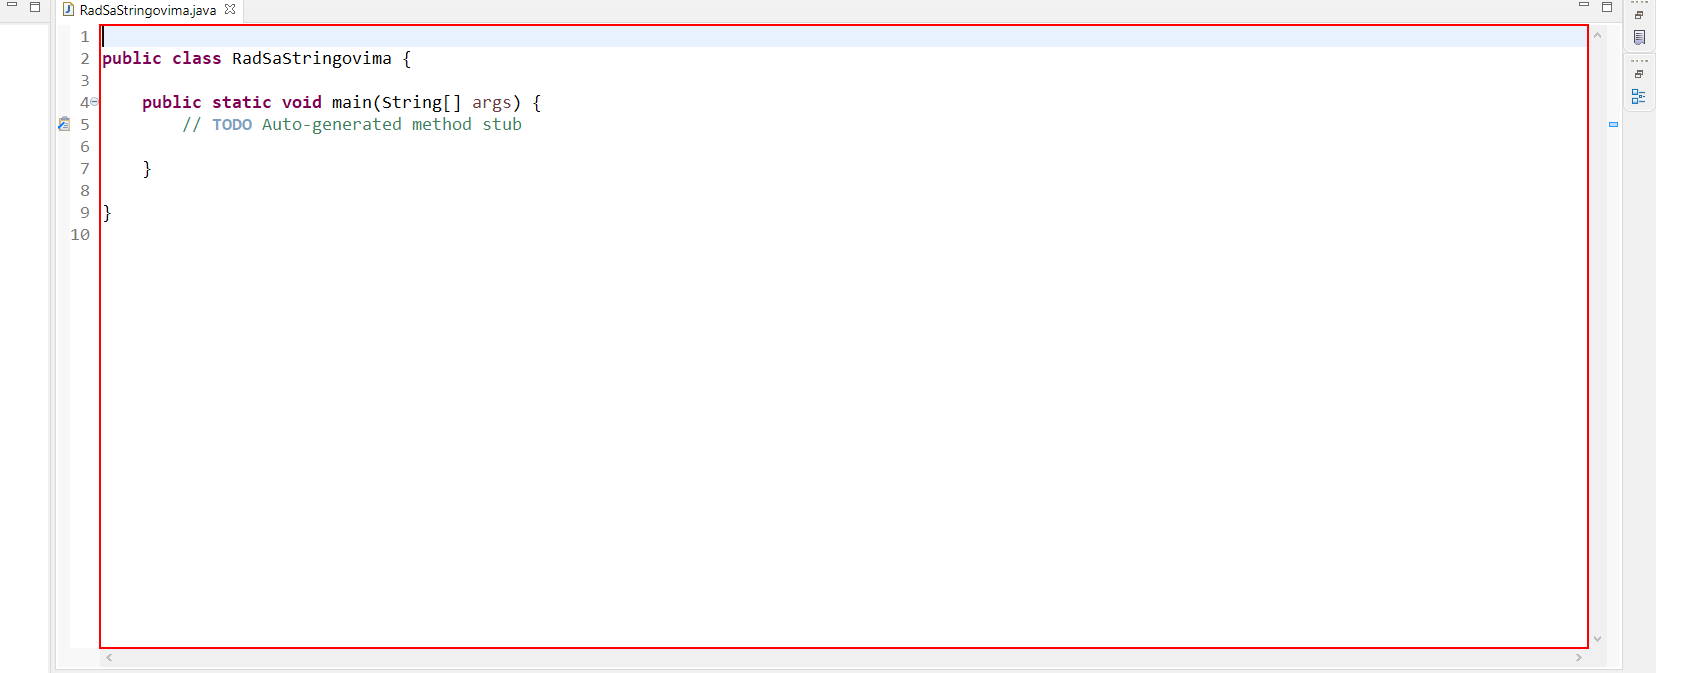
Workflow: Implementacija main metode

Step 1: type "%[k(down)][k(down)][k(down)][k(down)]" into the editable text in window 'Tutorijali - RadSaStringovima/src/RadSaStringovima.java - Eclips*' (eclipse.exe)

Step 2: type "[long text redacted]" into the editable text in window 'Tutorijali - RadSaStringovima/src/RadSaStringovima.java - Eclips*' (eclipse.exe) (no picture)

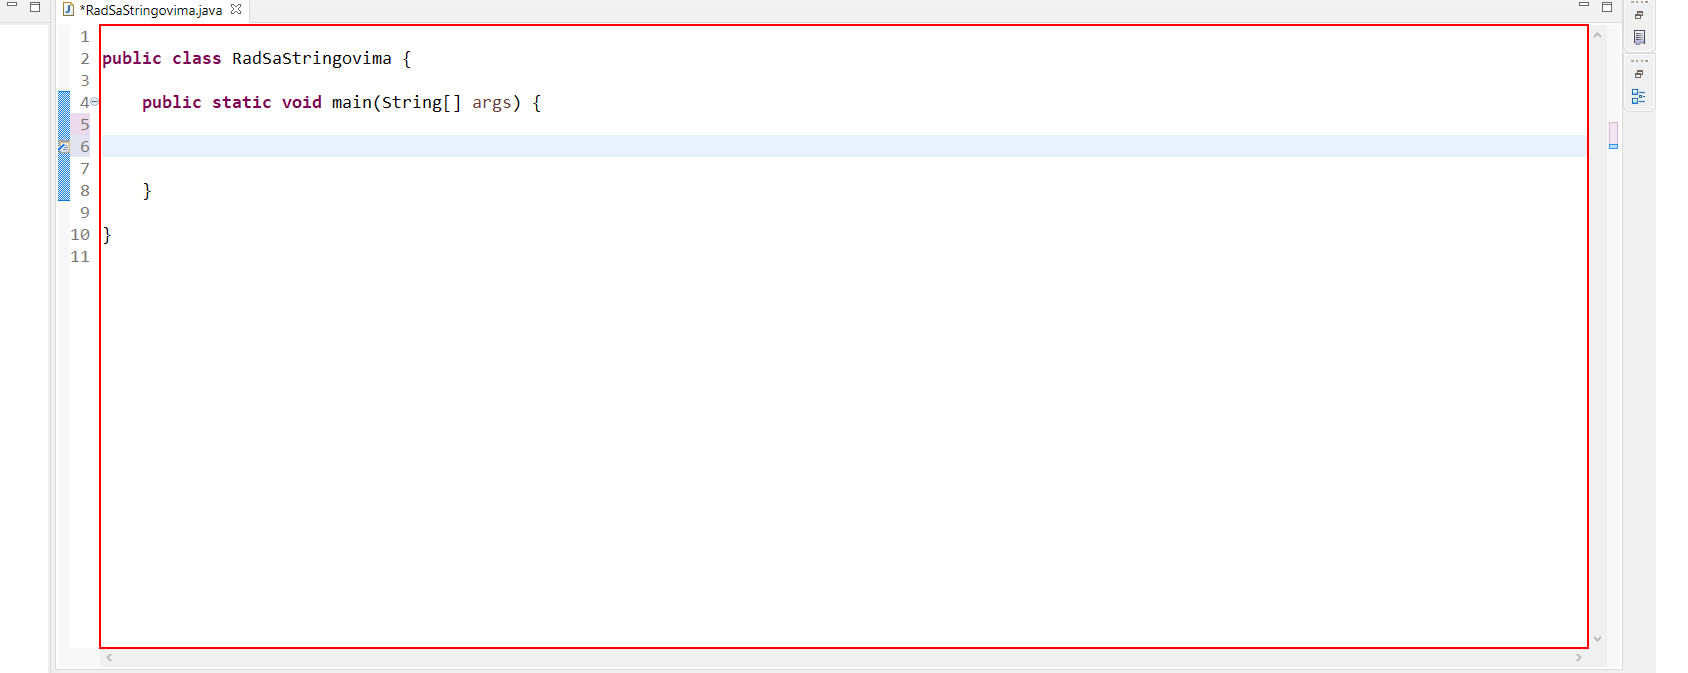
Step 3: type "[long text redacted]" into the editable text in window 'Tutorijali - RadSaStringovima/src/RadSaStringovima.java - Eclips*' (eclipse.exe)